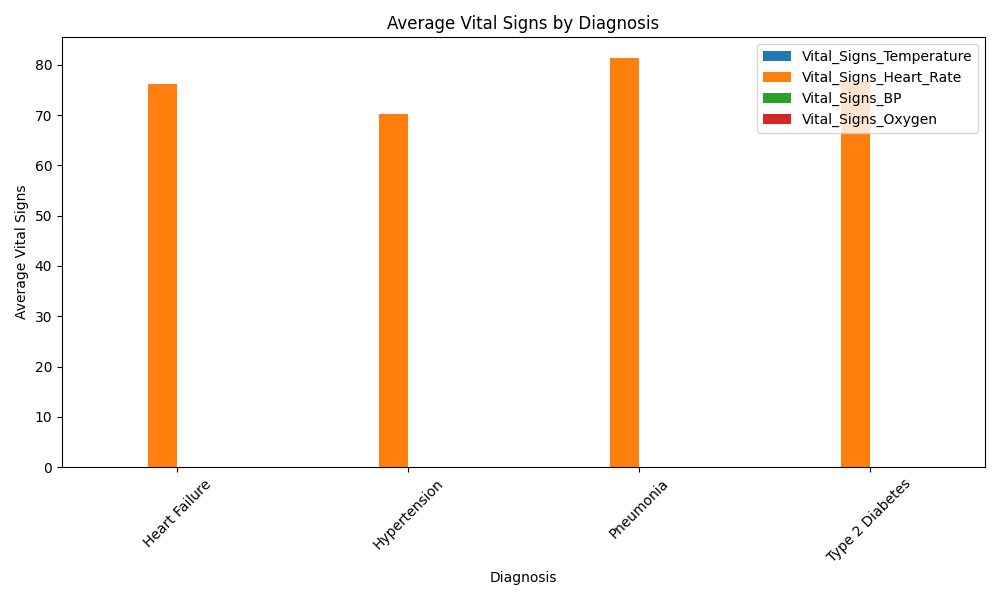

Values plotted in this chart, from the file beside it:
Diagnosis_Description, Vital_Signs_Temperature, Vital_Signs_Heart_Rate, Vital_Signs_BP, Vital_Signs_Oxygen
Heart Failure, , 76.2, , 
Hypertension, , 70.2, , 
Pneumonia, , 81.4, , 
Type 2 Diabetes, , 76.6, , 
